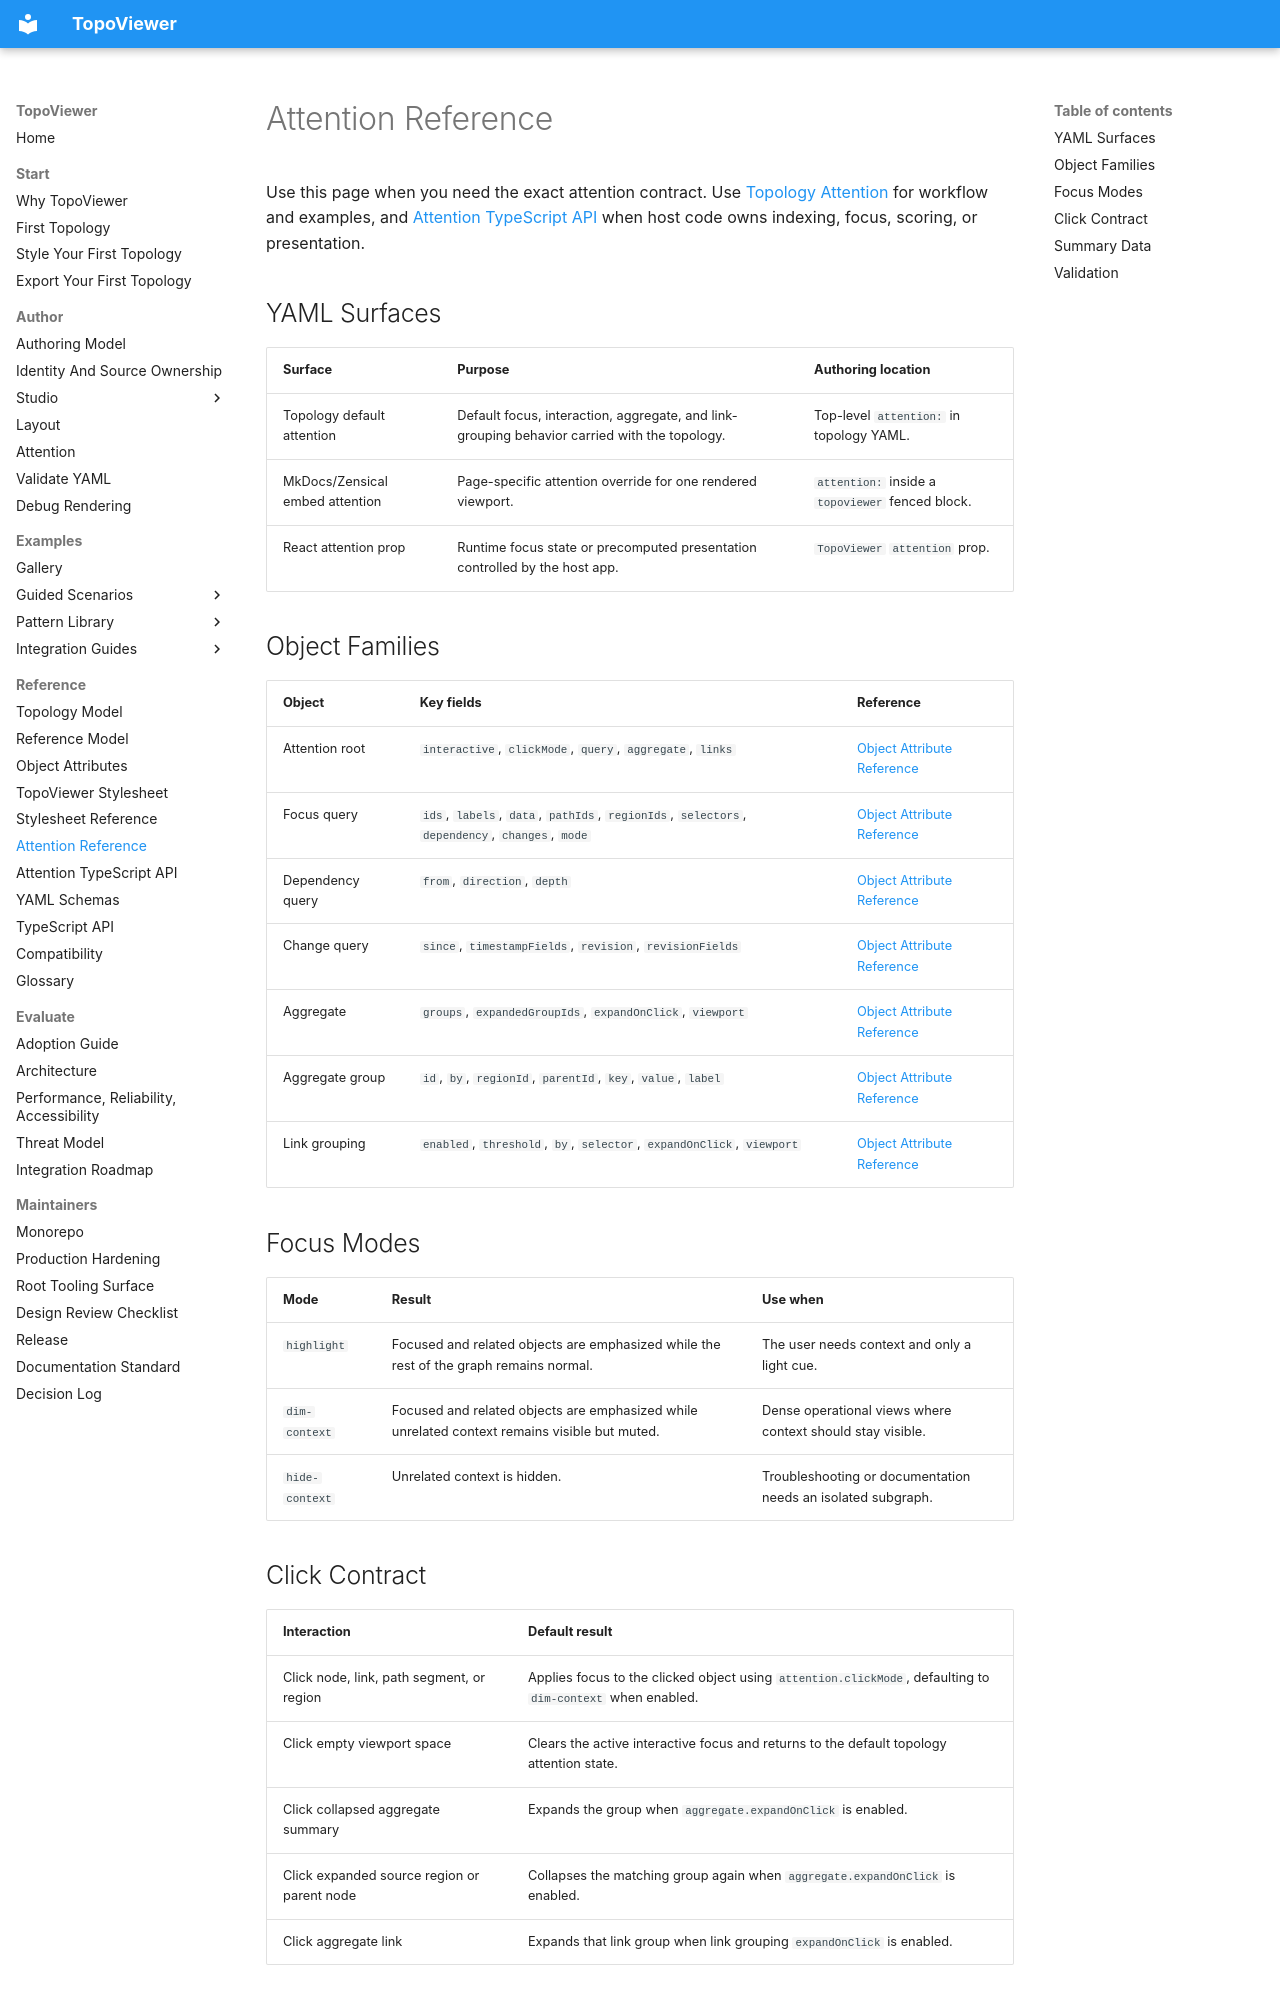

repository: asadarafat/topoviewer · page: topoviewer/reference/attention-reference/index.html · generator: mkdocs

# Attention Reference

Use this page when you need the exact attention contract. Use [Topology Attention](../author/attention.md) for workflow and examples, and [Attention TypeScript API](./attention-typescript-api.md) when host code owns indexing, focus, scoring, or presentation.

## YAML Surfaces

| Surface | Purpose | Authoring location |
|---|---|---|
| Topology default attention | Default focus, interaction, aggregate, and link-grouping behavior carried with the topology. | Top-level `attention:` in topology YAML. |
| MkDocs/Zensical embed attention | Page-specific attention override for one rendered viewport. | `attention:` inside a `topoviewer` fenced block. |
| React attention prop | Runtime focus state or precomputed presentation controlled by the host app. | `TopoViewer` `attention` prop. |

## Object Families

| Object | Key fields | Reference |
|---|---|---|
| Attention root | `interactive`, `clickMode`, `query`, `aggregate`, `links` | [Object Attribute Reference](./object-attributes.md#attention-root) |
| Focus query | `ids`, `labels`, `data`, `pathIds`, `regionIds`, `selectors`, `dependency`, `changes`, `mode` | [Object Attribute Reference](./object-attributes.md#attention-focus-query) |
| Dependency query | `from`, `direction`, `depth` | [Object Attribute Reference](./object-attributes.md#attention-dependency-query) |
| Change query | `since`, `timestampFields`, `revision`, `revisionFields` | [Object Attribute Reference](./object-attributes.md#attention-change-query) |
| Aggregate | `groups`, `expandedGroupIds`, `expandOnClick`, `viewport` | [Object Attribute Reference](./object-attributes.md#attention-aggregate) |
| Aggregate group | `id`, `by`, `regionId`, `parentId`, `key`, `value`, `label` | [Object Attribute Reference](./object-attributes.md#attention-aggregate-group) |
| Link grouping | `enabled`, `threshold`, `by`, `selector`, `expandOnClick`, `viewport` | [Object Attribute Reference](./object-attributes.md#attention-link-grouping) |

## Focus Modes

| Mode | Result | Use when |
|---|---|---|
| `highlight` | Focused and related objects are emphasized while the rest of the graph remains normal. | The user needs context and only a light cue. |
| `dim-context` | Focused and related objects are emphasized while unrelated context remains visible but muted. | Dense operational views where context should stay visible. |
| `hide-context` | Unrelated context is hidden. | Troubleshooting or documentation needs an isolated subgraph. |
